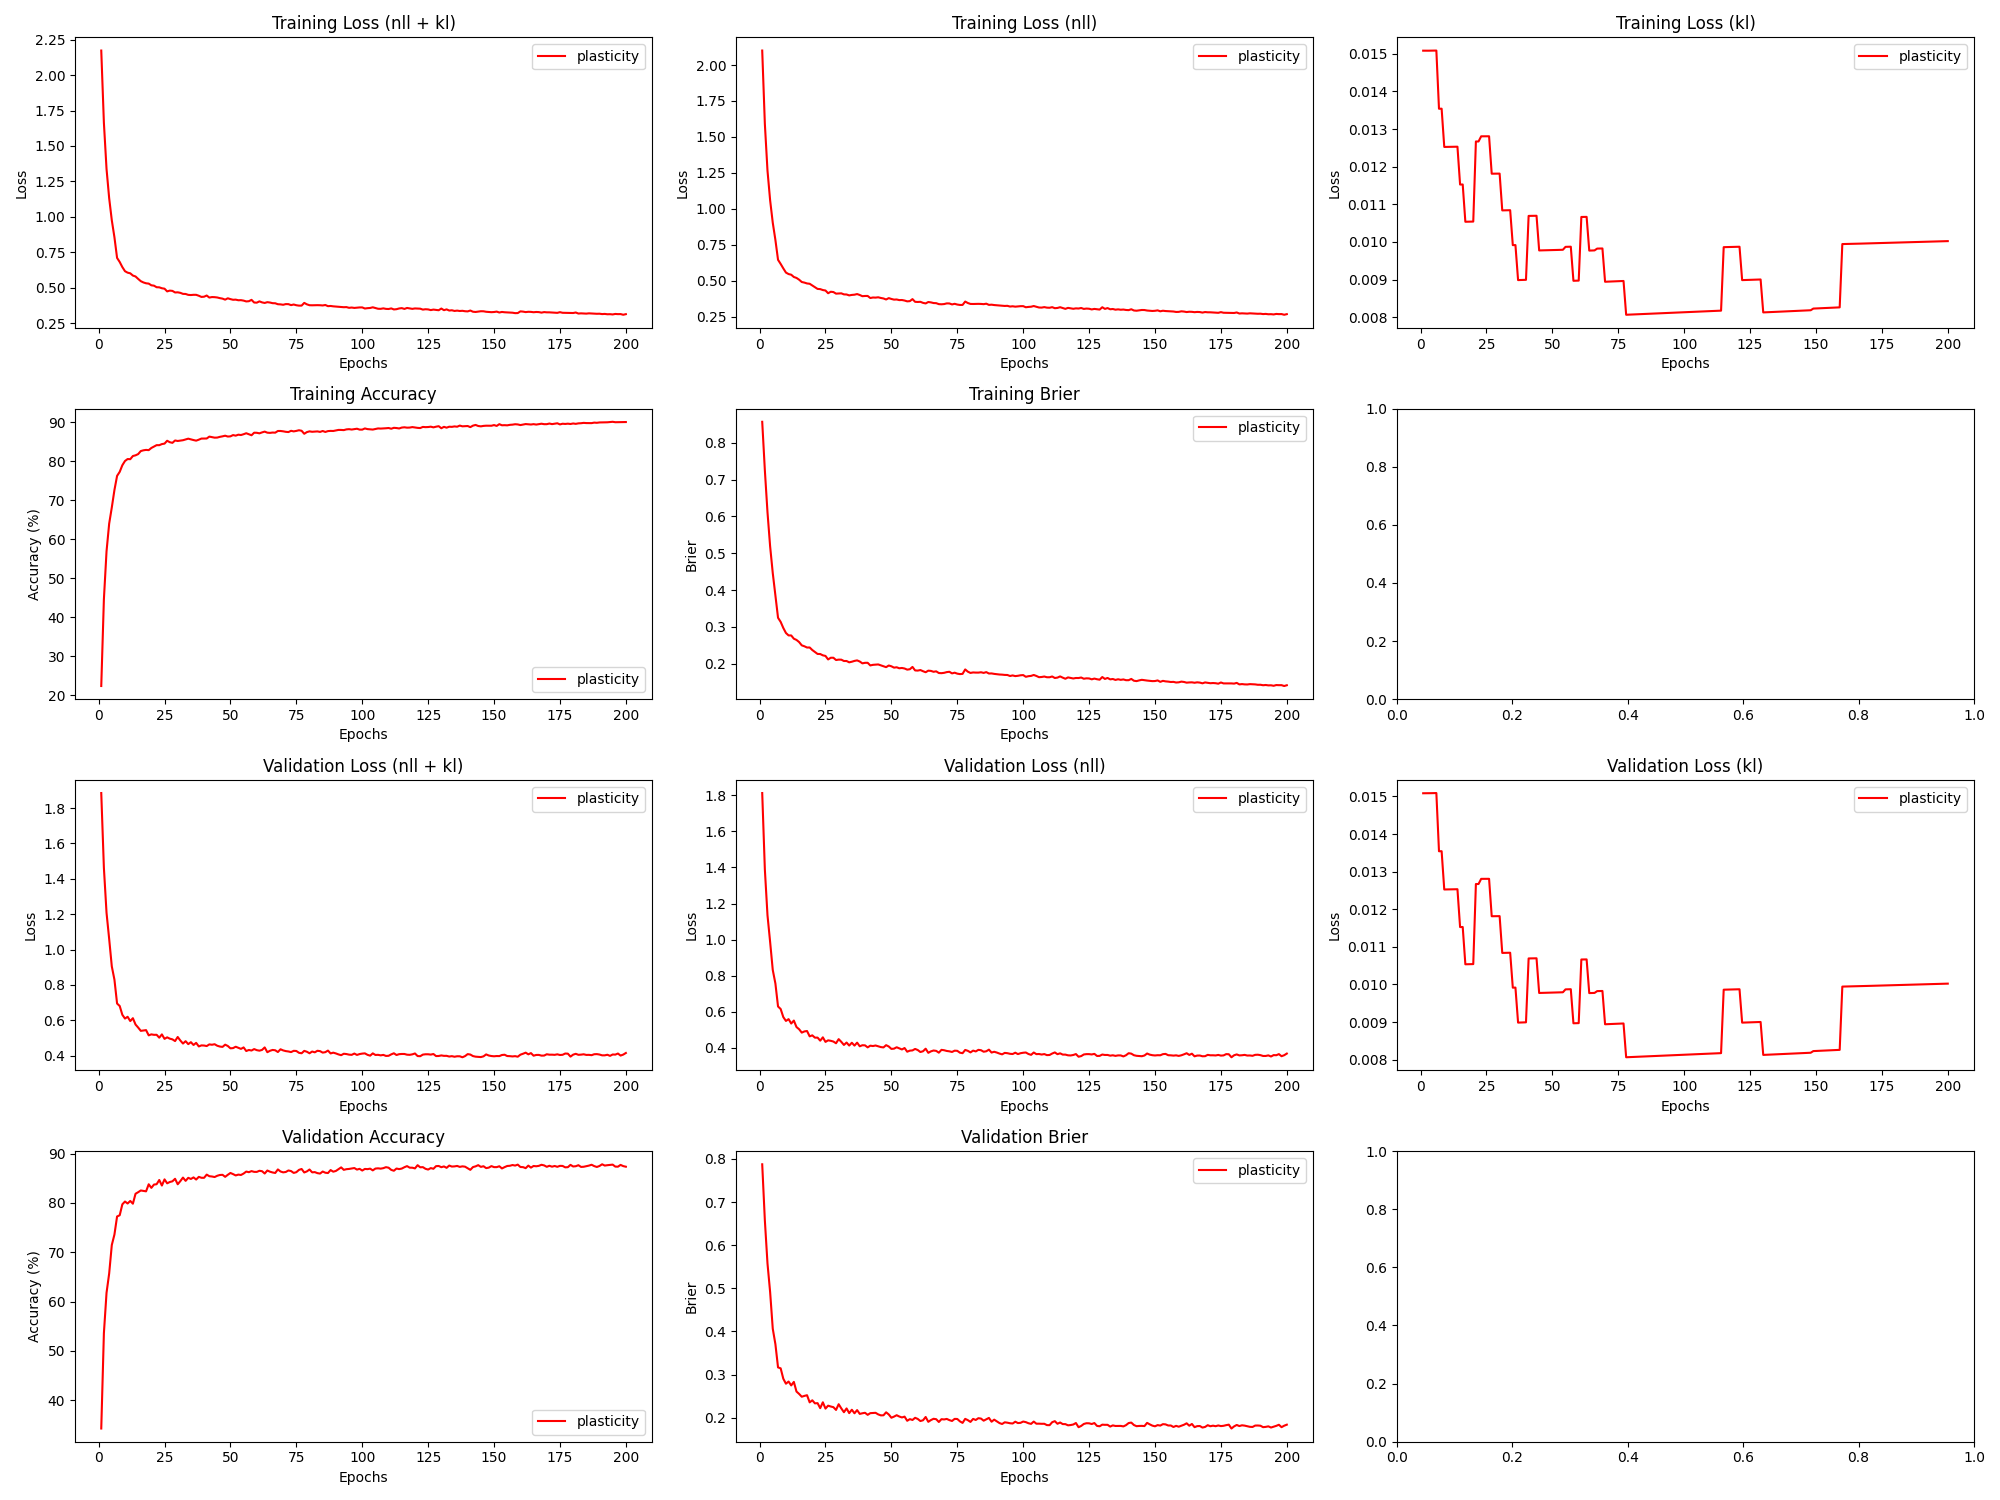

Values plotted in this chart, from the file beside it:
epoch, train_loss_total, train_loss_nll, train_loss_kl, train_loss_penalty, train_acc, train_brier, val_loss_total, val_loss_nll, val_loss_kl, val_loss_penalty, val_acc, val_brier, param_count
1, 2.173, 2.101, 0.01509, 0.05749, 22.39, 0.8567, 1.885, 1.812, 0.01508, 0.05749, 34.26, 0.7874, 57492
2, 1.664, 1.591, 0.01508, 0.05749, 44.63, 0.7252, 1.462, 1.389, 0.01508, 0.05749, 53.59, 0.6576, 57492
3, 1.338, 1.266, 0.01508, 0.05749, 56.93, 0.6113, 1.208, 1.135, 0.01508, 0.05749, 61.77, 0.5577, 57492
4, 1.132, 1.059, 0.01509, 0.05749, 64.02, 0.5186, 1.06, 0.9873, 0.01509, 0.05749, 65.69, 0.4914, 57492
5, 0.976, 0.9034, 0.01509, 0.05749, 68.17, 0.446, 0.9046, 0.832, 0.01509, 0.05749, 71.47, 0.4063, 57492
6, 0.8561, 0.7835, 0.01509, 0.05749, 72.65, 0.3852, 0.8296, 0.757, 0.01509, 0.05749, 73.59, 0.3706, 57492
7, 0.7105, 0.6454, 0.01354, 0.05158, 76.27, 0.3248, 0.6948, 0.6297, 0.01354, 0.05158, 77.25, 0.3168, 51582
8, 0.6817, 0.6166, 0.01354, 0.05158, 77.31, 0.3136, 0.6807, 0.6156, 0.01354, 0.05158, 77.5, 0.3145, 51582
9, 0.6458, 0.5856, 0.01253, 0.0477, 79, 0.2971, 0.6311, 0.5709, 0.01253, 0.0477, 79.72, 0.2905, 47702
10, 0.6168, 0.5566, 0.01253, 0.0477, 80.09, 0.2835, 0.6098, 0.5496, 0.01253, 0.0477, 80.28, 0.2789, 47702
11, 0.6064, 0.5462, 0.01253, 0.0477, 80.59, 0.2769, 0.6199, 0.5596, 0.01253, 0.0477, 79.88, 0.284, 47702
12, 0.6019, 0.5417, 0.01253, 0.0477, 80.55, 0.2768, 0.5955, 0.5353, 0.01253, 0.0477, 80.4, 0.275, 47702
13, 0.5861, 0.5259, 0.01253, 0.0477, 81.37, 0.268, 0.6118, 0.5516, 0.01253, 0.0477, 79.84, 0.2831, 47702
14, 0.5796, 0.5194, 0.01253, 0.0477, 81.54, 0.2646, 0.576, 0.5158, 0.01253, 0.0477, 81.86, 0.2608, 47702
15, 0.5624, 0.507, 0.01153, 0.04387, 81.86, 0.2588, 0.559, 0.5036, 0.01153, 0.04387, 82.17, 0.2553, 43870
16, 0.5464, 0.491, 0.01153, 0.04387, 82.64, 0.2499, 0.5403, 0.4849, 0.01153, 0.04387, 82.53, 0.2488, 43870
17, 0.5375, 0.4869, 0.01054, 0.04009, 82.83, 0.2474, 0.5421, 0.4915, 0.01054, 0.04009, 82.43, 0.2507, 40086
18, 0.5315, 0.4809, 0.01054, 0.04009, 82.94, 0.244, 0.5444, 0.4937, 0.01054, 0.04009, 82.35, 0.2523, 40086
19, 0.5294, 0.4787, 0.01054, 0.04009, 82.88, 0.2442, 0.5149, 0.4642, 0.01054, 0.04009, 83.78, 0.2357, 40086
20, 0.5173, 0.4667, 0.01054, 0.04009, 83.43, 0.2372, 0.5204, 0.4697, 0.01054, 0.04009, 83.05, 0.2405, 40086
21, 0.5148, 0.4539, 0.01267, 0.04818, 83.8, 0.2319, 0.5178, 0.457, 0.01267, 0.04818, 83.72, 0.2334, 48176
22, 0.5038, 0.4429, 0.01267, 0.04818, 84.15, 0.2266, 0.5181, 0.4573, 0.01267, 0.04818, 83.79, 0.2339, 48176
23, 0.503, 0.4415, 0.01281, 0.04871, 84.14, 0.2264, 0.5018, 0.4403, 0.01281, 0.04871, 84.65, 0.2223, 48706
24, 0.4966, 0.435, 0.01281, 0.04871, 84.43, 0.2228, 0.5203, 0.4587, 0.01281, 0.04871, 83.53, 0.2359, 48706
25, 0.4935, 0.4319, 0.01281, 0.04871, 84.55, 0.2212, 0.495, 0.4335, 0.01281, 0.04871, 84.78, 0.2212, 48706
26, 0.4744, 0.4129, 0.01281, 0.04871, 85.28, 0.2117, 0.5036, 0.4421, 0.01281, 0.04871, 83.97, 0.228, 48706
27, 0.4799, 0.4232, 0.01181, 0.04491, 84.91, 0.2163, 0.4962, 0.4395, 0.01181, 0.04491, 84.24, 0.2261, 44910
28, 0.4779, 0.4212, 0.01181, 0.04491, 84.75, 0.2163, 0.4922, 0.4355, 0.01181, 0.04491, 84.38, 0.2246, 44910
29, 0.4669, 0.4101, 0.01182, 0.04491, 85.35, 0.2101, 0.4826, 0.4259, 0.01182, 0.04491, 84.89, 0.2182, 44910
30, 0.4679, 0.4111, 0.01182, 0.04491, 85.22, 0.2112, 0.5056, 0.4488, 0.01182, 0.04491, 83.78, 0.2314, 44910
31, 0.4642, 0.4122, 0.01084, 0.04116, 85.33, 0.2111, 0.4857, 0.4337, 0.01084, 0.04116, 84.42, 0.2217, 41162
32, 0.4569, 0.4049, 0.01084, 0.04116, 85.42, 0.2074, 0.4686, 0.4166, 0.01084, 0.04116, 85.14, 0.2129, 41162
33, 0.4562, 0.4042, 0.01084, 0.04116, 85.62, 0.2074, 0.4818, 0.4298, 0.01084, 0.04116, 84.47, 0.2216, 41162
34, 0.4498, 0.3978, 0.01084, 0.04116, 85.82, 0.2038, 0.4653, 0.4132, 0.01084, 0.04116, 85.09, 0.2108, 41162
35, 0.4487, 0.4012, 0.009914, 0.0376, 85.63, 0.2055, 0.4763, 0.4287, 0.009915, 0.0376, 84.86, 0.2186, 37604
36, 0.4503, 0.4028, 0.009916, 0.0376, 85.46, 0.2077, 0.4605, 0.413, 0.009917, 0.0376, 85.17, 0.2103, 37604
37, 0.4502, 0.4071, 0.008985, 0.03407, 85.31, 0.2091, 0.4724, 0.4294, 0.008986, 0.03407, 84.74, 0.2178, 34074
38, 0.4437, 0.4006, 0.008987, 0.03407, 85.56, 0.2061, 0.4522, 0.4092, 0.008989, 0.03407, 85.28, 0.209, 34074
39, 0.4354, 0.3923, 0.00899, 0.03407, 85.84, 0.2011, 0.4581, 0.415, 0.008991, 0.03407, 85.1, 0.2104, 34074
40, 0.4369, 0.3939, 0.008993, 0.03407, 85.85, 0.2025, 0.4574, 0.4143, 0.008994, 0.03407, 85.09, 0.2115, 34074
41, 0.4452, 0.394, 0.01069, 0.04052, 85.86, 0.2026, 0.4543, 0.4031, 0.01069, 0.04052, 85.74, 0.2068, 40522
42, 0.4308, 0.3796, 0.01069, 0.04052, 86.35, 0.1954, 0.4638, 0.4126, 0.01069, 0.04052, 85.42, 0.2107, 40522
43, 0.4344, 0.3832, 0.01069, 0.04052, 86.21, 0.197, 0.4617, 0.4105, 0.01069, 0.04052, 85.36, 0.211, 40522
44, 0.4336, 0.3824, 0.0107, 0.04052, 86.08, 0.1976, 0.4647, 0.4135, 0.0107, 0.04052, 85.25, 0.2115, 40522
45, 0.4315, 0.3847, 0.009774, 0.037, 86.1, 0.1981, 0.4562, 0.4094, 0.009774, 0.037, 85.51, 0.2078, 37004
46, 0.4267, 0.3799, 0.009775, 0.037, 86.28, 0.1957, 0.4516, 0.4048, 0.009776, 0.037, 85.67, 0.2055, 37004
47, 0.4233, 0.3765, 0.009777, 0.037, 86.41, 0.1933, 0.4496, 0.4028, 0.009778, 0.037, 85.7, 0.2057, 37004
48, 0.4162, 0.3694, 0.009779, 0.037, 86.58, 0.1907, 0.4622, 0.4154, 0.00978, 0.037, 85.29, 0.2126, 37004
49, 0.4257, 0.379, 0.009781, 0.037, 86.36, 0.1952, 0.4548, 0.408, 0.009782, 0.037, 85.7, 0.2077, 37004
50, 0.4199, 0.3731, 0.009783, 0.037, 86.41, 0.1931, 0.4415, 0.3947, 0.009784, 0.037, 86.08, 0.2001, 37004
51, 0.4153, 0.3685, 0.009785, 0.037, 86.74, 0.1895, 0.4428, 0.396, 0.009786, 0.037, 85.84, 0.2027, 37004
52, 0.4162, 0.3694, 0.009787, 0.037, 86.59, 0.1904, 0.4506, 0.4038, 0.009788, 0.037, 85.58, 0.2059, 37004
53, 0.4119, 0.3651, 0.009789, 0.037, 86.84, 0.1877, 0.4445, 0.3977, 0.00979, 0.037, 85.74, 0.2029, 37004
54, 0.4126, 0.3658, 0.009792, 0.037, 86.75, 0.1885, 0.4384, 0.3916, 0.009793, 0.037, 85.67, 0.2008, 37004
55, 0.4093, 0.3621, 0.009869, 0.03729, 86.96, 0.1871, 0.4467, 0.3995, 0.00987, 0.03729, 85.96, 0.2026, 37292
56, 0.4036, 0.3564, 0.009871, 0.03729, 87.21, 0.184, 0.4263, 0.3792, 0.009872, 0.03729, 86.36, 0.193, 37292
57, 0.4051, 0.358, 0.009873, 0.03729, 86.94, 0.1851, 0.4322, 0.385, 0.009874, 0.03729, 86.23, 0.1968, 37292
58, 0.4148, 0.372, 0.008967, 0.03379, 86.69, 0.1914, 0.4291, 0.3863, 0.008968, 0.03379, 86.45, 0.1949, 33792
59, 0.3959, 0.3532, 0.008969, 0.03379, 87.35, 0.1819, 0.4373, 0.3945, 0.00897, 0.03379, 86.3, 0.1999, 33792
60, 0.3949, 0.3522, 0.008971, 0.03379, 87.33, 0.1814, 0.4312, 0.3884, 0.008973, 0.03379, 86.29, 0.1973, 33792
... 140 more rows
